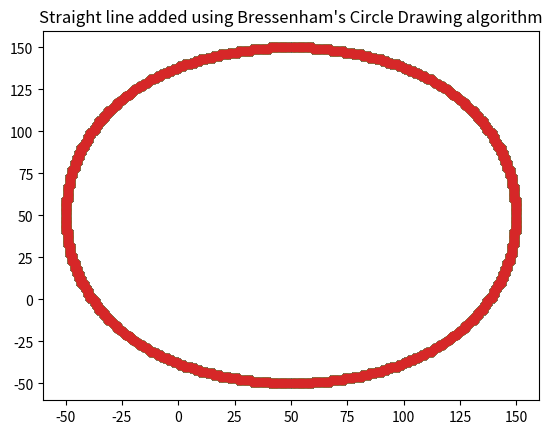

Here is the Python script that generated this plot:
# Bressenham's circle drawing algorithm

import matplotlib.pyplot as plt

def bres_circle(x0,y0,r):
    x = 0
    y = r
    
    x_plt = []
    y_plt = []

    print(x,y)


    d = 3-2*r

    while(x<=y):
        if (d<0):
            x+=1
            d = d+4*x+6
        else:
            x+=1
            y-=1
            d = d+5*(x-y)+6
        

        print(x,y)
        
        x_plt.append(x+x0)
        y_plt.append(y+y0)
        plt.scatter(x_plt,y_plt)

        x_plt.append(y+x0)
        y_plt.append(x+y0)
        plt.scatter(x_plt,y_plt)

        x_plt.append(-y+x0)
        y_plt.append(x+y0)
        plt.scatter(x_plt,y_plt)

        x_plt.append(-x+x0)
        y_plt.append(y+y0)
        plt.scatter(x_plt,y_plt)
        
        x_plt.append(-x+x0)
        y_plt.append(-y+y0)
        plt.scatter(x_plt,y_plt)

        x_plt.append(-y+x0)
        y_plt.append(-x+y0)
        plt.scatter(x_plt,y_plt)

        x_plt.append(y+x0)
        y_plt.append(-x+y0)
        plt.scatter(x_plt,y_plt)

        x_plt.append(x+x0)
        y_plt.append(-y+y0)
        plt.scatter(x_plt,y_plt)

bres_circle(50,50,100)
plt.title("Straight line added using Bressenham's Circle Drawing algorithm")
plt.show()